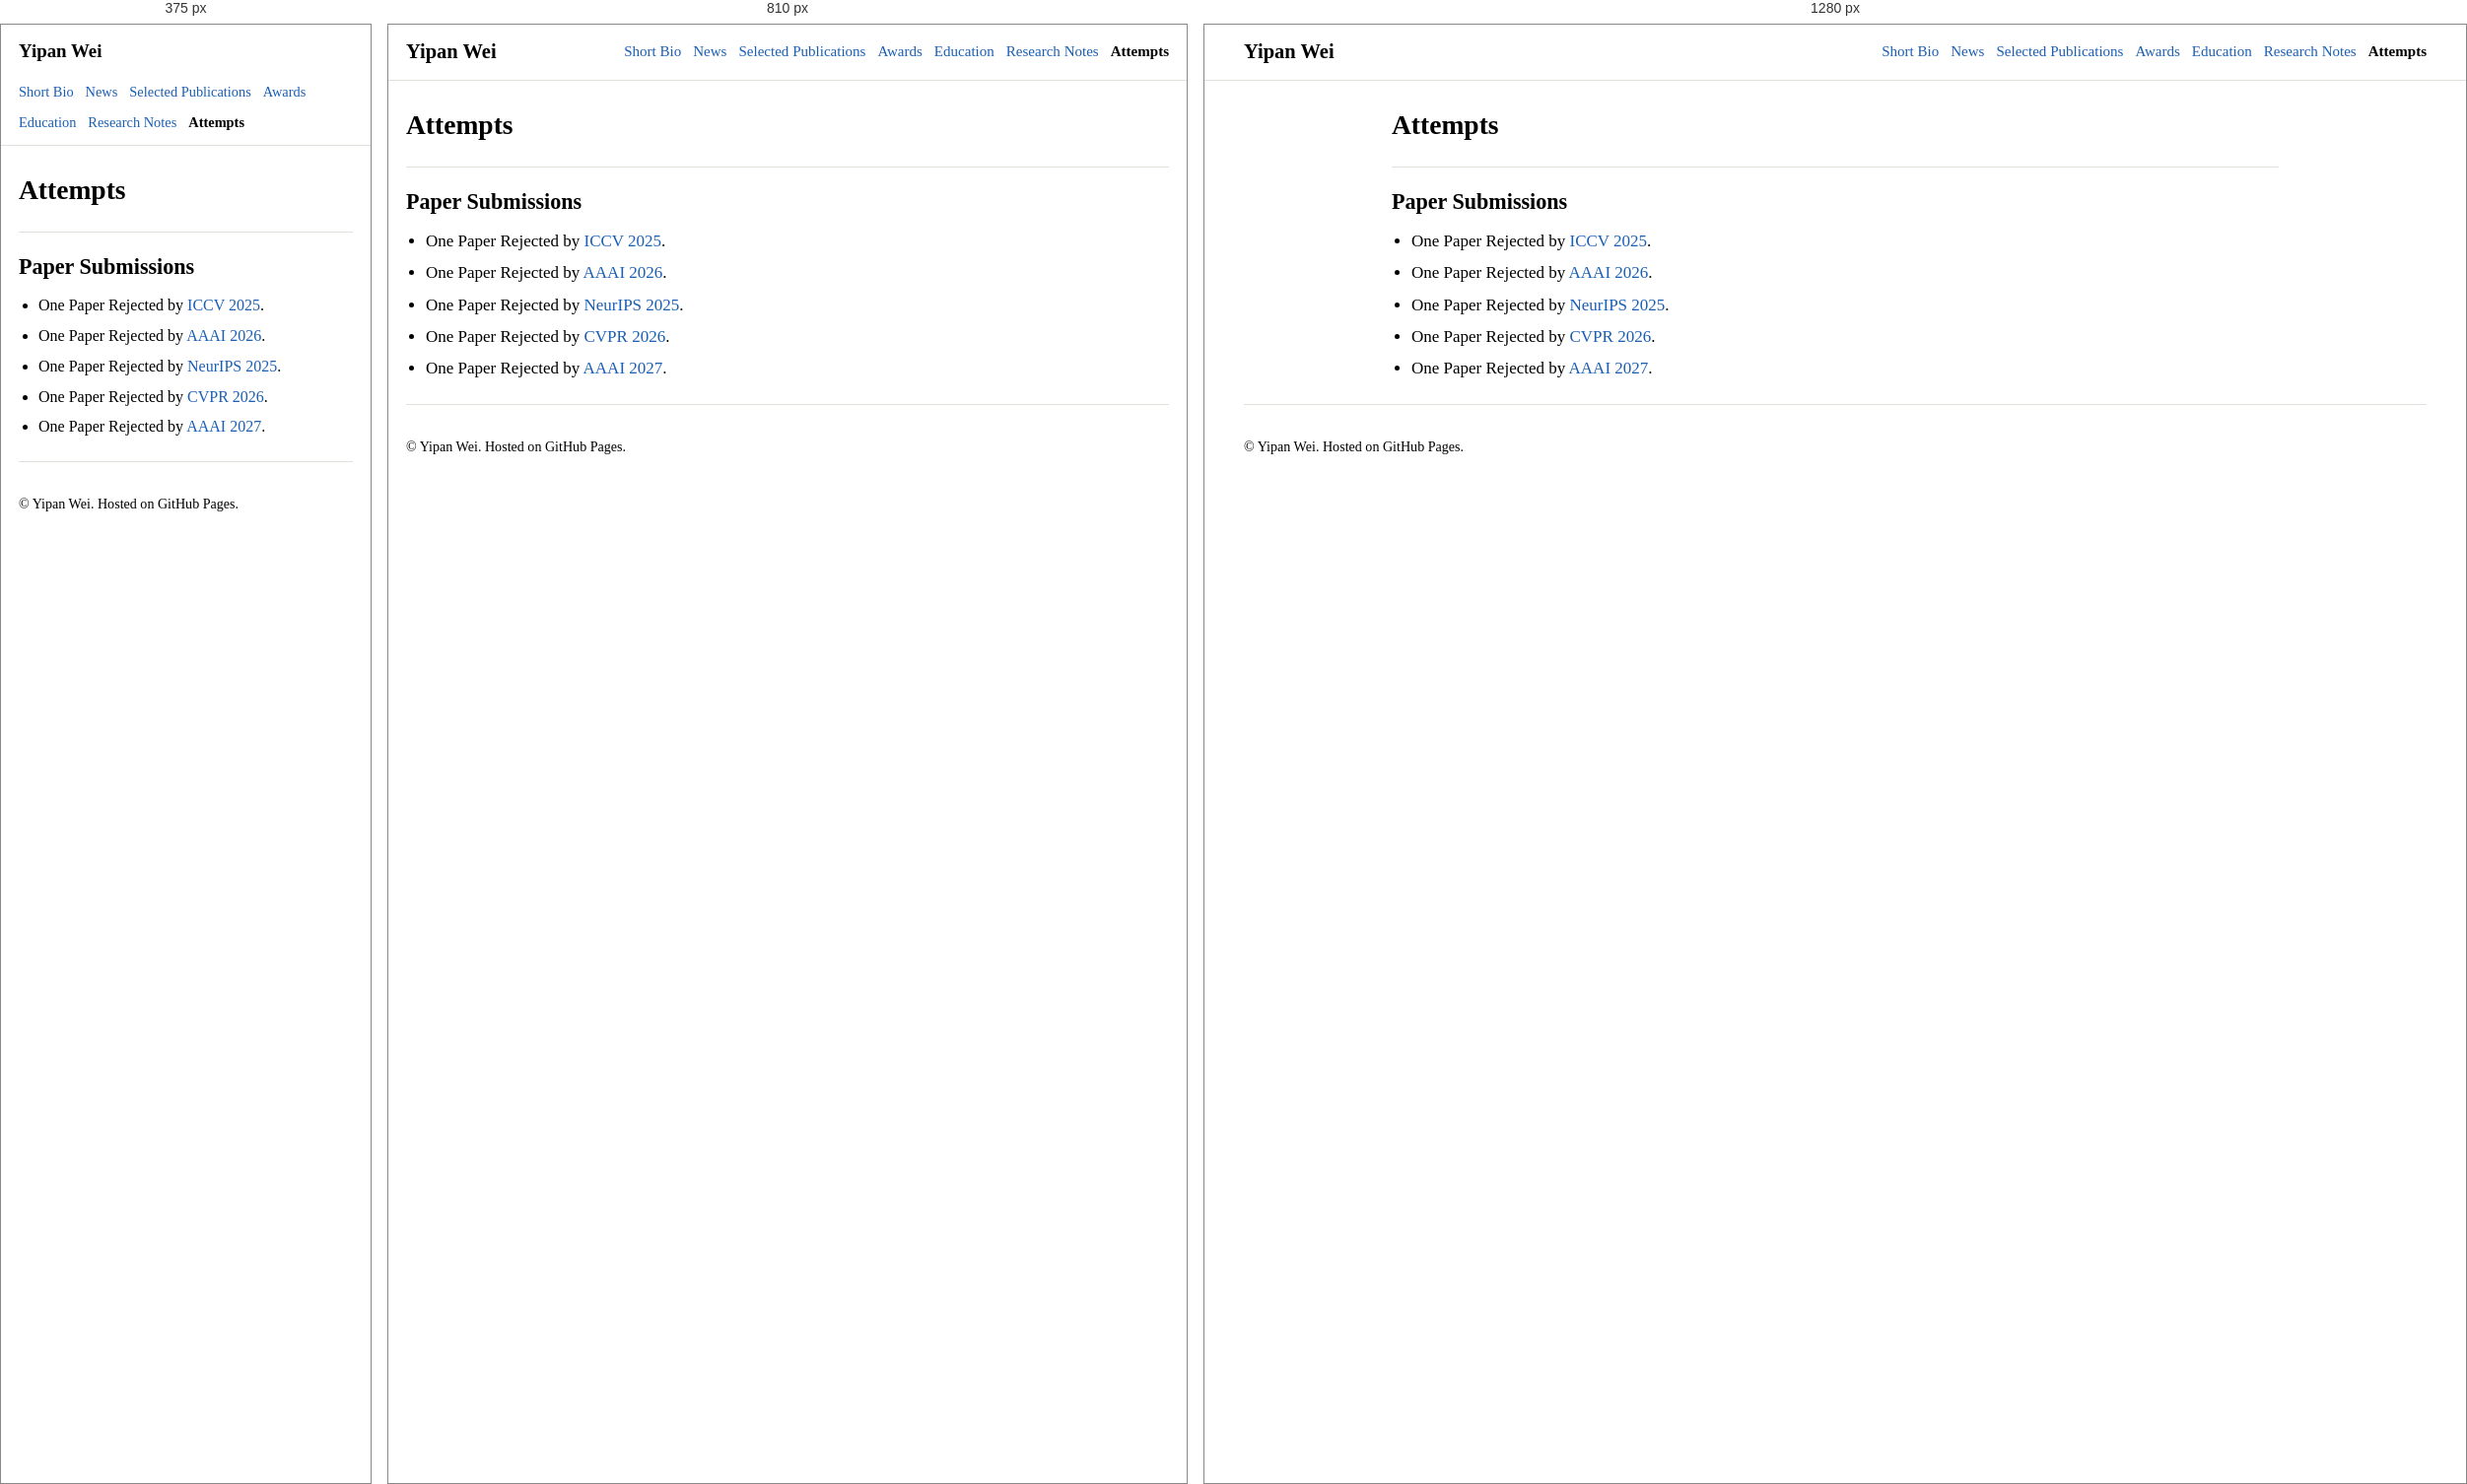
Rendered at 375 px, 810 px and 1280 px, left to right.

<!-- file: failures.html -->
<!DOCTYPE html>
<html lang="en">
  <head>
    <meta charset="UTF-8" />
    <meta name="viewport" content="width=device-width, initial-scale=1.0" />
    <title>Attempts | Yipan Wei</title>
    <meta name="description" content="Research attempts and paper submission outcomes by Yipan Wei." />
    <link rel="stylesheet" href="./styles.css" />
    <script defer src="./script.js"></script>
  </head>
  <body>
    <header class="site-header">
      <div class="site-header__inner">
        <a class="site-title" href="./index.html#top">Yipan Wei</a>
        <nav class="site-nav" aria-label="Primary">
          <a href="./index.html#bio">Short Bio</a>
          <a href="./index.html#news">News</a>
          <a href="./index.html#publications">Selected Publications</a>
          <a href="./index.html#awards">Awards</a>
          <a href="./index.html#education">Education</a>
          <a href="./research.html">Research Notes</a>
          <a href="./failures.html" aria-current="page">Attempts</a>
        </nav>
      </div>
    </header>

    <main class="content-page">
      <header class="page-hero">
        <h1>Attempts</h1>
      </header>
      <section class="section" aria-labelledby="submissions-heading">
        <h2 id="submissions-heading">Paper Submissions</h2>
        <ul class="plain-list">
          <li>One Paper Rejected by <a href="https://iccv.thecvf.com/Conferences/2025/CallForPapers" target="_blank" rel="noreferrer">ICCV 2025</a>.</li>
          <li>One Paper Rejected by <a href="https://aaai.org/conference/aaai/aaai-26/" target="_blank" rel="noreferrer">AAAI 2026</a>.</li>
          <li>One Paper Rejected by <a href="https://neurips.cc/Conferences/2025/CallForPapers" target="_blank" rel="noreferrer">NeurIPS 2025</a>.</li>
          <li>One Paper Rejected by <a href="https://cvpr.thecvf.com/Conferences/2026/CallForPapers" target="_blank" rel="noreferrer">CVPR 2026</a>.</li>
          <li>One Paper Rejected by <a href="https://aaai.org/conference/aaai/aaai-27/submission-instructions/" target="_blank" rel="noreferrer">AAAI 2027</a>.</li>
        </ul>
      </section>
    </main>

    <footer class="site-footer">
      <p>&copy; <span id="year"></span> Yipan Wei. Hosted on GitHub Pages.</p>
    </footer>
  </body>
</html>


/* @media block from styles.css */
@media (max-width: 900px) {
  .layout {
    grid-template-columns: 1fr;
    gap: 18px;
  }

  .profile-card {
    position: static;
  }

  .profile-avatar {
    width: 140px;
    height: 170px;
  }
}

/* @media block from styles.css */
@media (max-width: 720px) {
  body {
    font-size: 16px;
  }

  .site-header__inner {
    align-items: flex-start;
    flex-direction: column;
  }

  .site-title {
    font-size: 1.18rem;
  }

  .site-nav {
    gap: 8px 12px;
    font-size: 0.9rem;
  }

  .note-grid {
    grid-template-columns: 1fr;
  }
}